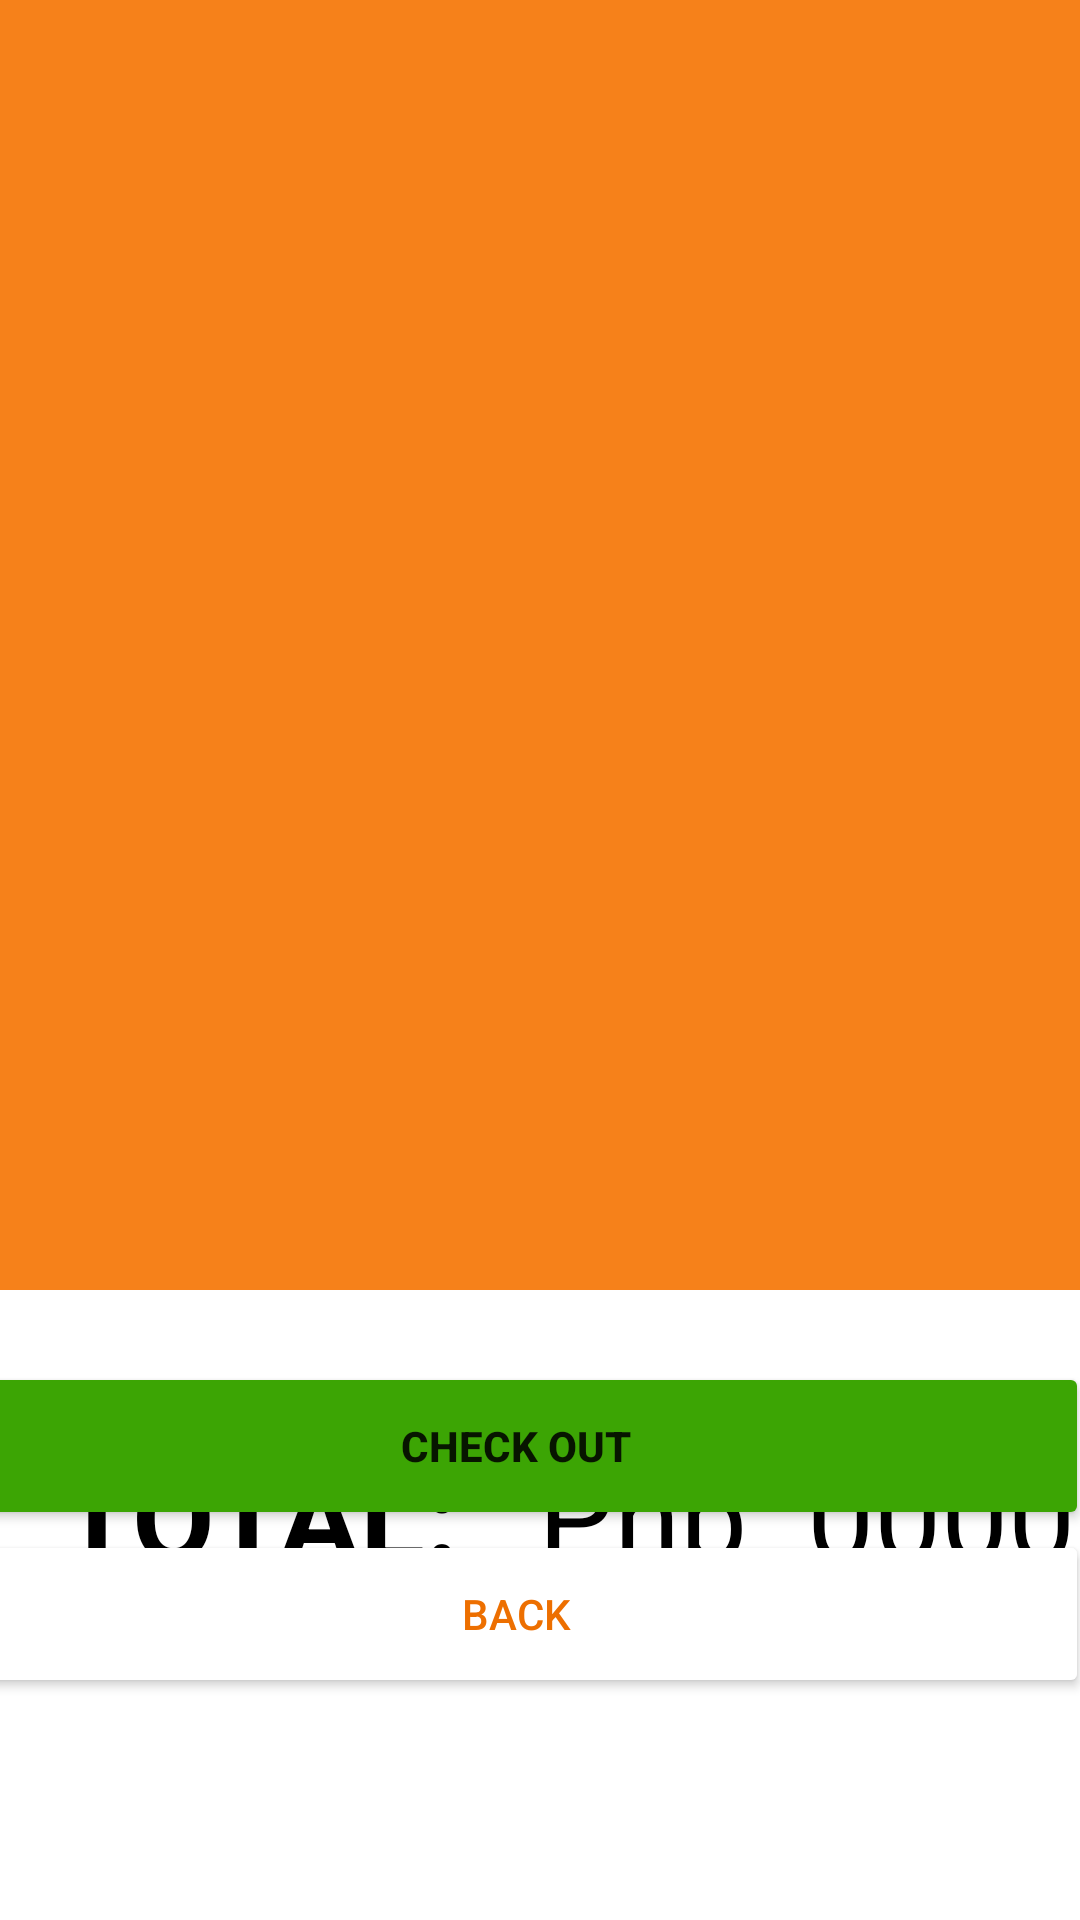

The Android layout XML behind this screen, and the referenced resources:
<!-- AndroidManifest.xml: application theme Theme.TabletApp -->
<!-- res/layout/my_order__page.xml -->
<?xml version="1.0" encoding="utf-8"?>
<androidx.constraintlayout.widget.ConstraintLayout xmlns:android="http://schemas.android.com/apk/res/android"
    xmlns:app="http://schemas.android.com/apk/res-auto"
    xmlns:tools="http://schemas.android.com/tools"
    android:layout_width="match_parent"
    android:layout_height="match_parent"
    tools:context=".MyOrder_Page">

    <androidx.recyclerview.widget.RecyclerView
        android:id="@+id/dataList2"
        android:layout_width="968dp"
        android:layout_height="430dp"
        android:background="#F6811A"
        android:fadeScrollbars="false"
        android:paddingHorizontal="30dp"
        android:paddingTop="10dp"
        android:scrollbarSize="5dp"
        android:scrollbarThumbVertical="@android:color/darker_gray"
        android:scrollbars="vertical"
        app:layout_constraintEnd_toEndOf="parent"
        app:layout_constraintStart_toStartOf="parent"
        app:layout_constraintTop_toTopOf="parent" />

    <Button
        android:id="@+id/checkOutBtnF"
        android:layout_width="382dp"
        android:layout_height="56dp"
        android:layout_marginTop="24dp"
        android:backgroundTint="#3CA504"
        android:text="Check Out"
        android:textStyle="bold"
        app:layout_constraintEnd_toEndOf="parent"
        app:layout_constraintHorizontal_bias="0.893"
        app:layout_constraintStart_toStartOf="parent"
        app:layout_constraintTop_toBottomOf="@+id/dataList2" />

    <Button
        android:id="@+id/backBtnF"
        android:layout_width="382dp"
        android:layout_height="56dp"
        android:backgroundTint="@color/white"
        android:text="Back"
        android:textColor="#ed6f00"
        app:layout_constraintBottom_toBottomOf="parent"
        app:layout_constraintEnd_toEndOf="parent"
        app:layout_constraintHorizontal_bias="0.889"
        app:layout_constraintStart_toStartOf="parent"
        app:layout_constraintTop_toBottomOf="@+id/checkOutBtnF"
        app:layout_constraintVertical_bias="0.0"
        app:strokeColor="#ed6f00"
        app:strokeWidth="2dp" />

    <TextView
        android:id="@+id/totaltextview"
        android:layout_width="wrap_content"
        android:layout_height="wrap_content"
        android:layout_marginStart="20dp"
        android:layout_marginLeft="20dp"
        android:layout_marginTop="48dp"
        android:text="TOTAL: "
        android:textColor="@color/black"
        android:textSize="40sp"
        android:textStyle="bold"
        app:layout_constraintStart_toStartOf="parent"
        app:layout_constraintTop_toBottomOf="@+id/dataList2" />

    <TextView
        android:id="@+id/textView8"
        android:layout_width="wrap_content"
        android:layout_height="wrap_content"
        android:layout_marginStart="16dp"
        android:layout_marginLeft="16dp"
        android:layout_marginTop="48dp"
        android:text="Php"
        android:textColor="@color/black"
        android:textSize="40sp"
        app:layout_constraintStart_toEndOf="@+id/totaltextview"
        app:layout_constraintTop_toBottomOf="@+id/dataList2" />

    <TextView
        android:id="@+id/totalF"
        android:layout_width="wrap_content"
        android:layout_height="wrap_content"
        android:layout_marginStart="20dp"
        android:layout_marginLeft="20dp"
        android:layout_marginTop="48dp"
        android:text="0000"
        android:textColor="@color/black"
        android:textSize="40sp"
        app:layout_constraintStart_toEndOf="@+id/textView8"
        app:layout_constraintTop_toBottomOf="@+id/dataList2" />

</androidx.constraintlayout.widget.ConstraintLayout>
<!-- resources referenced by this layout -->
<resources>
  <color name="black">#FF000000</color>
  <color name="white">#FFFFFFFF</color>
  <style name="Theme.TabletApp" parent="Theme.MaterialComponents.DayNight.NoActionBar">
          
          <item name="colorPrimary">@color/purple_500</item>
          <item name="colorPrimaryVariant">@color/purple_700</item>
          <item name="colorOnPrimary">@color/white</item>
          
          <item name="colorSecondary">@color/teal_200</item>
          <item name="colorSecondaryVariant">@color/teal_700</item>
          <item name="colorOnSecondary">@color/black</item>
          
          <item name="android:statusBarColor" tools:targetApi="l">?attr/colorPrimaryVariant</item>
          
      </style>
  <color name="purple_500">#FF6200EE</color>
  <color name="purple_700">#FF3700B3</color>
  <color name="teal_200">#FF03DAC5</color>
  <color name="teal_700">#FF018786</color>
</resources>
